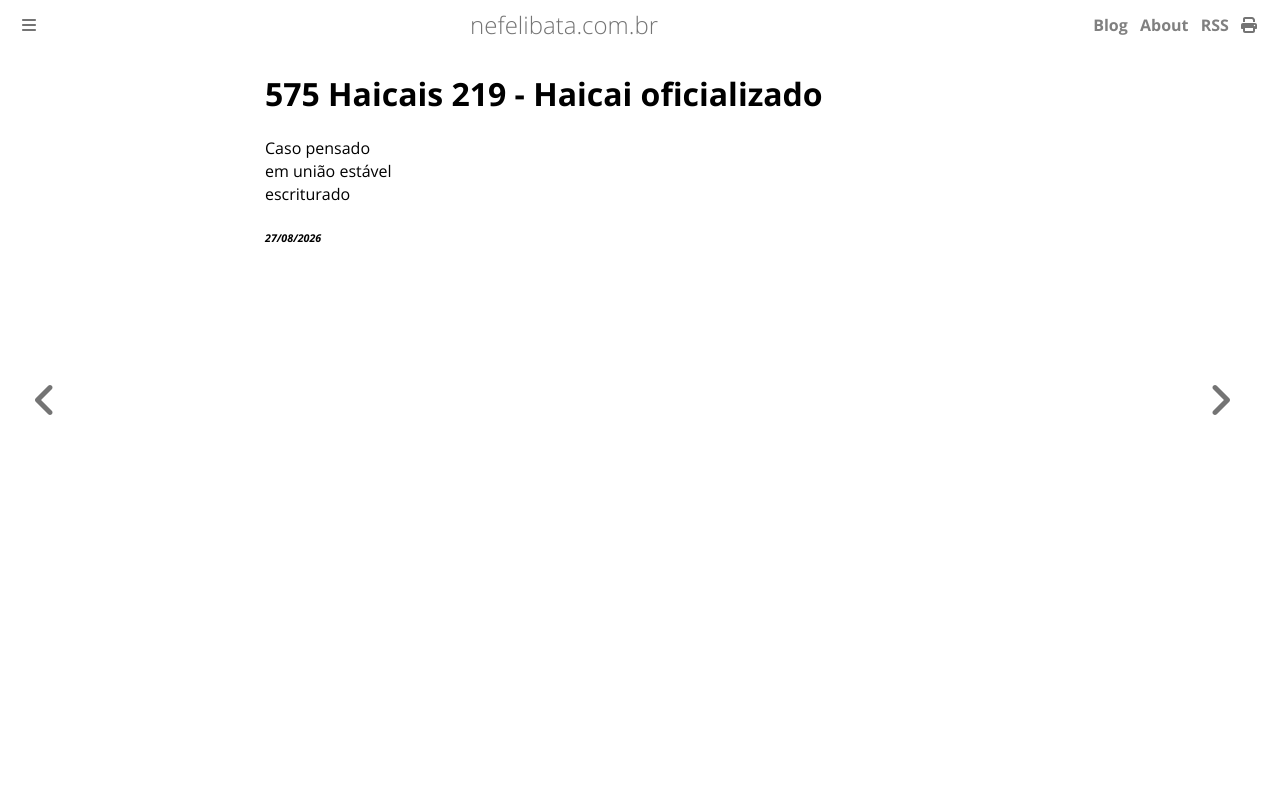

repository: ameopoema/nefelibata · page: 2026-08-27-Haicai_oficializado.html · generator: mdbook

# 575 Haicais 219 - Haicai oficializado  

Caso pensado  
em união estável  
escriturado  


###### *27/08/2026*  
&nbsp;<br>
&nbsp;<br>
&nbsp;<br>
&nbsp;<br>
&nbsp;<br>
